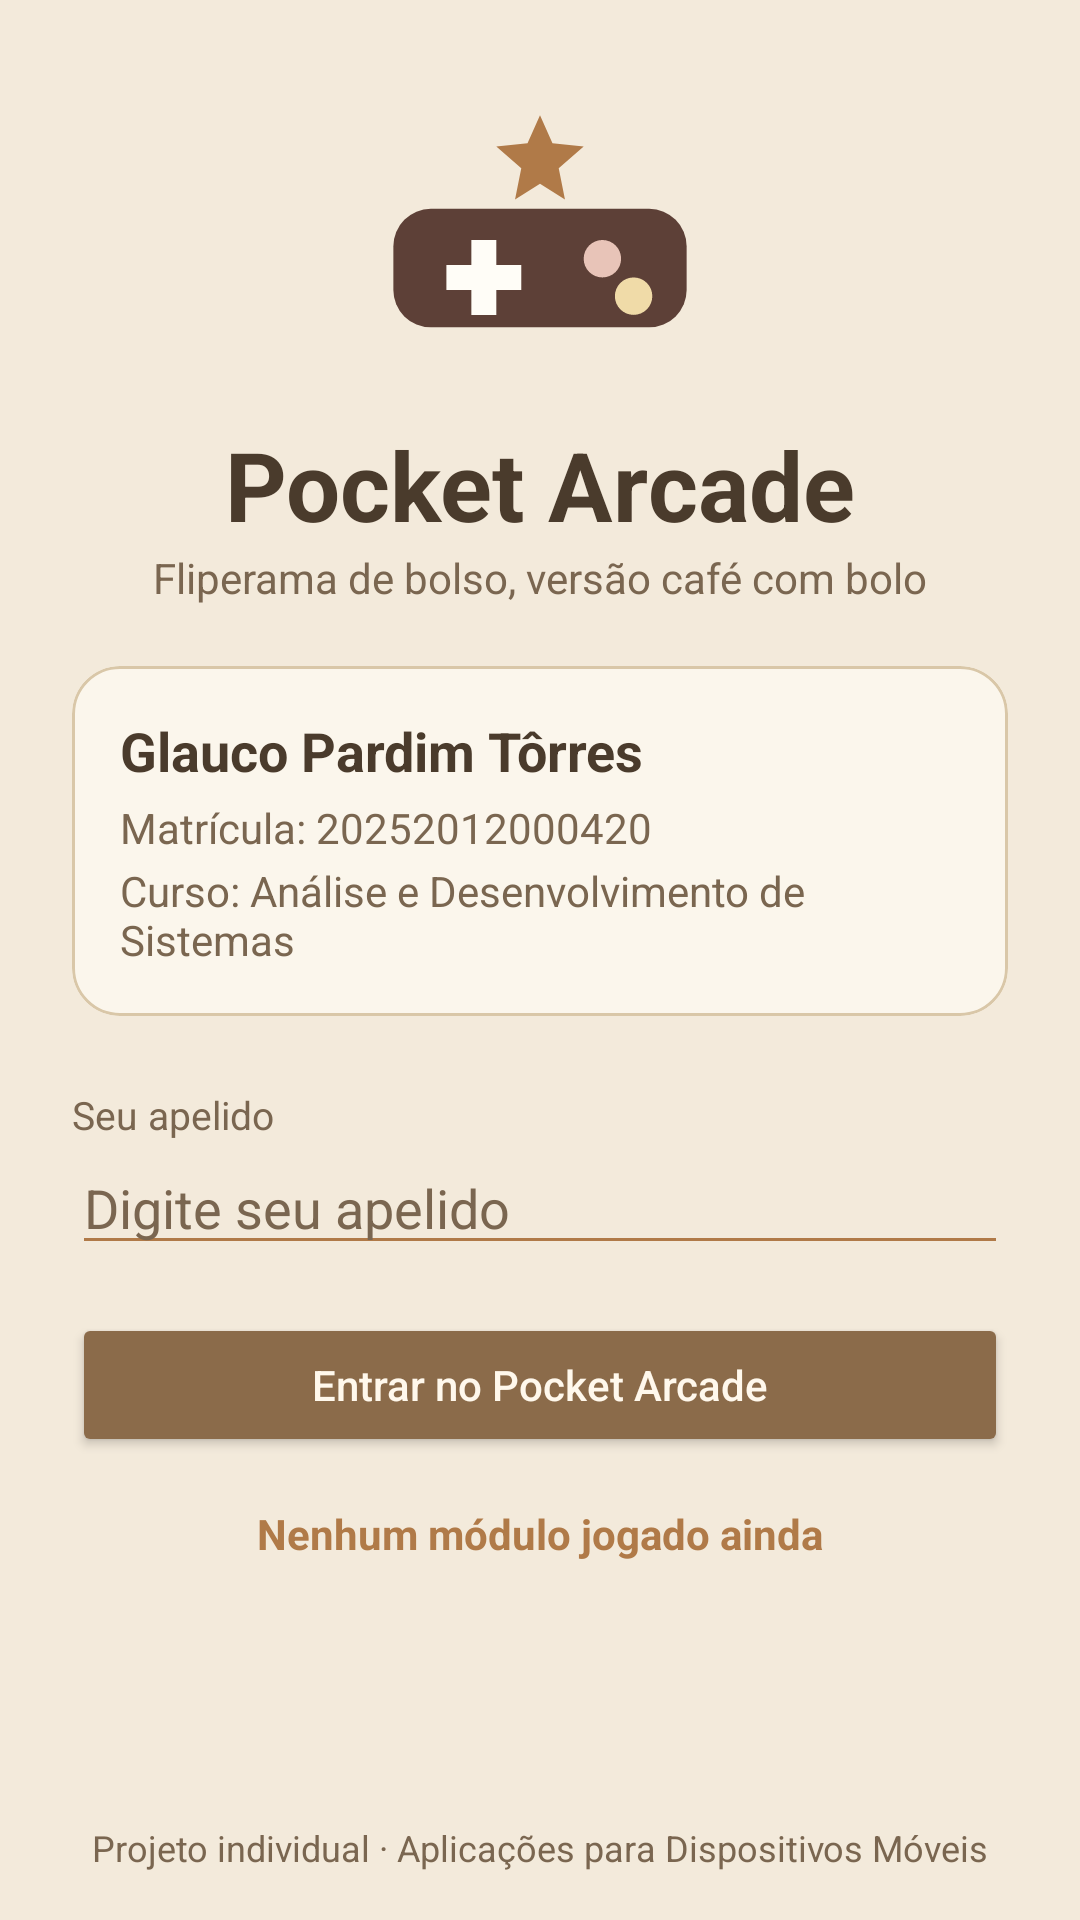

Android layout source for this screen:
<!-- AndroidManifest.xml: application theme Theme.PocketArcade -->
<!-- res/layout/activity_main.xml -->
<?xml version="1.0" encoding="utf-8"?>
<androidx.constraintlayout.widget.ConstraintLayout xmlns:android="http://schemas.android.com/apk/res/android"
    xmlns:app="http://schemas.android.com/apk/res-auto"
    xmlns:tools="http://schemas.android.com/tools"
    android:id="@+id/main"
    android:layout_width="match_parent"
    android:layout_height="match_parent"
    android:background="@color/fundo_arcade"
    tools:context=".MainActivity">

    <ImageView
        android:id="@+id/imagemLogo"
        android:layout_width="104dp"
        android:layout_height="104dp"
        android:layout_marginTop="28dp"
        android:contentDescription="@string/desc_logo"
        app:layout_constraintEnd_toEndOf="parent"
        app:layout_constraintStart_toStartOf="parent"
        app:layout_constraintTop_toTopOf="parent"
        app:srcCompat="@drawable/ic_logo_arcade" />

    <TextView
        android:id="@+id/textoTitulo"
        android:layout_width="wrap_content"
        android:layout_height="wrap_content"
        android:layout_marginTop="8dp"
        android:text="@string/titulo_app"
        android:textColor="@color/texto_principal"
        android:textSize="32sp"
        android:textStyle="bold"
        app:layout_constraintEnd_toEndOf="parent"
        app:layout_constraintStart_toStartOf="parent"
        app:layout_constraintTop_toBottomOf="@id/imagemLogo" />

    <TextView
        android:id="@+id/textoSubtitulo"
        android:layout_width="wrap_content"
        android:layout_height="wrap_content"
        android:text="@string/subtitulo_app"
        android:textColor="@color/texto_secundario"
        android:textSize="14sp"
        app:layout_constraintEnd_toEndOf="parent"
        app:layout_constraintStart_toStartOf="parent"
        app:layout_constraintTop_toBottomOf="@id/textoTitulo" />

    <com.google.android.material.card.MaterialCardView
        android:id="@+id/cardAluno"
        android:layout_width="0dp"
        android:layout_height="wrap_content"
        android:layout_marginStart="24dp"
        android:layout_marginTop="20dp"
        android:layout_marginEnd="24dp"
        app:cardBackgroundColor="@color/card_arcade"
        app:cardCornerRadius="16dp"
        app:cardElevation="0dp"
        app:layout_constraintEnd_toEndOf="parent"
        app:layout_constraintStart_toStartOf="parent"
        app:layout_constraintTop_toBottomOf="@id/textoSubtitulo"
        app:strokeColor="@color/borda_arcade"
        app:strokeWidth="1dp">

        <LinearLayout
            android:layout_width="match_parent"
            android:layout_height="wrap_content"
            android:orientation="vertical"
            android:padding="16dp">

            <TextView
                android:id="@+id/textoNomeAluno"
                android:layout_width="match_parent"
                android:layout_height="wrap_content"
                android:text="@string/aluno_nome"
                android:textColor="@color/texto_principal"
                android:textSize="18sp"
                android:textStyle="bold" />

            <TextView
                android:id="@+id/textoMatriculaAluno"
                android:layout_width="match_parent"
                android:layout_height="wrap_content"
                android:layout_marginTop="4dp"
                android:text="@string/aluno_matricula"
                android:textColor="@color/texto_secundario"
                android:textSize="14sp" />

            <TextView
                android:id="@+id/textoCursoAluno"
                android:layout_width="match_parent"
                android:layout_height="wrap_content"
                android:layout_marginTop="2dp"
                android:text="@string/aluno_curso"
                android:textColor="@color/texto_secundario"
                android:textSize="14sp" />
        </LinearLayout>
    </com.google.android.material.card.MaterialCardView>

    <TextView
        android:id="@+id/labelApelido"
        android:layout_width="0dp"
        android:layout_height="wrap_content"
        android:layout_marginStart="24dp"
        android:layout_marginTop="24dp"
        android:layout_marginEnd="24dp"
        android:text="@string/label_apelido"
        android:textColor="@color/texto_secundario"
        android:textSize="13sp"
        app:layout_constraintEnd_toEndOf="parent"
        app:layout_constraintStart_toStartOf="parent"
        app:layout_constraintTop_toBottomOf="@id/cardAluno" />

    <EditText
        android:id="@+id/editApelido"
        android:layout_width="0dp"
        android:layout_height="wrap_content"
        android:layout_marginStart="24dp"
        android:layout_marginEnd="24dp"
        android:backgroundTint="@color/caramelo"
        android:hint="@string/hint_apelido"
        android:inputType="textPersonName"
        android:maxLength="20"
        android:textColor="@color/texto_principal"
        android:textColorHint="@color/texto_secundario"
        app:layout_constraintEnd_toEndOf="parent"
        app:layout_constraintStart_toStartOf="parent"
        app:layout_constraintTop_toBottomOf="@id/labelApelido" />

    <Button
        android:id="@+id/btnEntrar"
        android:layout_width="0dp"
        android:layout_height="wrap_content"
        android:layout_marginStart="24dp"
        android:layout_marginTop="16dp"
        android:layout_marginEnd="24dp"
        android:backgroundTint="@color/botao_primario"
        android:text="@string/btn_entrar"
        android:textAllCaps="false"
        android:textColor="@color/texto_botao"
        app:cornerRadius="14dp"
        app:layout_constraintEnd_toEndOf="parent"
        app:layout_constraintStart_toStartOf="parent"
        app:layout_constraintTop_toBottomOf="@id/editApelido" />

    <TextView
        android:id="@+id/textoUltimoModulo"
        android:layout_width="0dp"
        android:layout_height="wrap_content"
        android:layout_marginStart="24dp"
        android:layout_marginTop="16dp"
        android:layout_marginEnd="24dp"
        android:gravity="center"
        android:text="@string/ultimo_modulo_vazio"
        android:textColor="@color/caramelo"
        android:textSize="14sp"
        android:textStyle="bold"
        app:layout_constraintEnd_toEndOf="parent"
        app:layout_constraintStart_toStartOf="parent"
        app:layout_constraintTop_toBottomOf="@id/btnEntrar" />

    <TextView
        android:id="@+id/textoRodape"
        android:layout_width="wrap_content"
        android:layout_height="wrap_content"
        android:layout_marginBottom="16dp"
        android:text="@string/rodape_projeto"
        android:textColor="@color/texto_secundario"
        android:textSize="12sp"
        app:layout_constraintBottom_toBottomOf="parent"
        app:layout_constraintEnd_toEndOf="parent"
        app:layout_constraintStart_toStartOf="parent" />

</androidx.constraintlayout.widget.ConstraintLayout>
<!-- resources referenced by this layout -->
<resources>
  <color name="borda_arcade">#D9C7A8</color>
  <color name="botao_primario">#8B6B4A</color>
  <color name="caramelo">#B07A48</color>
  <color name="card_arcade">#FBF6EC</color>
  <color name="fundo_arcade">#F3EADB</color>
  <color name="texto_botao">#FFF8EC</color>
  <color name="texto_principal">#4A3B2C</color>
  <color name="texto_secundario">#7A6650</color>
  <!-- drawable ic_logo_arcade (drawable) -->
  <?xml version="1.0" encoding="utf-8"?>
  <vector xmlns:android="http://schemas.android.com/apk/res/android"
      android:width="96dp"
      android:height="96dp"
      android:viewportWidth="100"
      android:viewportHeight="100">
      <path android:fillColor="@color/marrom_icone" android:pathData="M15,40 h70 a12,12 0 0 1 12,12 v14 a12,12 0 0 1 -12,12 h-70 a12,12 0 0 1 -12,-12 v-14 a12,12 0 0 1 12,-12 z" />
      <path android:fillColor="@color/papel_claro" android:pathData="M28,50 h8 v8 h8 v8 h-8 v8 h-8 v-8 h-8 v-8 h8 z" />
      <path android:fillColor="@color/pastel_rosa" android:pathData="M64,56 a6,6 0 1 0 12,0 a6,6 0 1 0 -12,0 z" />
      <path android:fillColor="@color/pastel_amarelo" android:pathData="M74,68 a6,6 0 1 0 12,0 a6,6 0 1 0 -12,0 z" />
      <path android:fillColor="@color/caramelo" android:pathData="M50,10 l4,9 l10,1 l-8,7 l2,10 l-8,-5 l-8,5 l2,-10 l-8,-7 l10,-1 z" />
  </vector>
  <string name="aluno_curso">Curso: Análise e Desenvolvimento de Sistemas</string>
  <string name="aluno_matricula">Matrícula: 20252012000420</string>
  <string name="aluno_nome">Glauco Pardim Tôrres</string>
  <string name="btn_entrar">Entrar no Pocket Arcade</string>
  <string name="desc_logo">Logotipo do Pocket Arcade: um controle de fliperama marrom com botões rosa e amarelo</string>
  <string name="hint_apelido">Digite seu apelido</string>
  <string name="label_apelido">Seu apelido</string>
  <string name="rodape_projeto">Projeto individual · Aplicações para Dispositivos Móveis</string>
  <string name="subtitulo_app">Fliperama de bolso, versão café com bolo</string>
  <string name="titulo_app">Pocket Arcade</string>
  <string name="ultimo_modulo_vazio">Nenhum módulo jogado ainda</string>
  <style name="Theme.PocketArcade" parent="Base.Theme.PocketArcade" />
  <color name="marrom_icone">#5D4037</color>
  <color name="papel_claro">#FFFDF7</color>
  <color name="pastel_rosa">#E8C4B8</color>
  <color name="pastel_amarelo">#F0DBA8</color>
  <style name="Base.Theme.PocketArcade" parent="Theme.Material3.Light.NoActionBar">
          <item name="colorPrimary">@color/botao_primario</item>
          <item name="colorOnPrimary">@color/texto_botao</item>
          <item name="android:windowBackground">@color/fundo_arcade</item>
      </style>
</resources>
